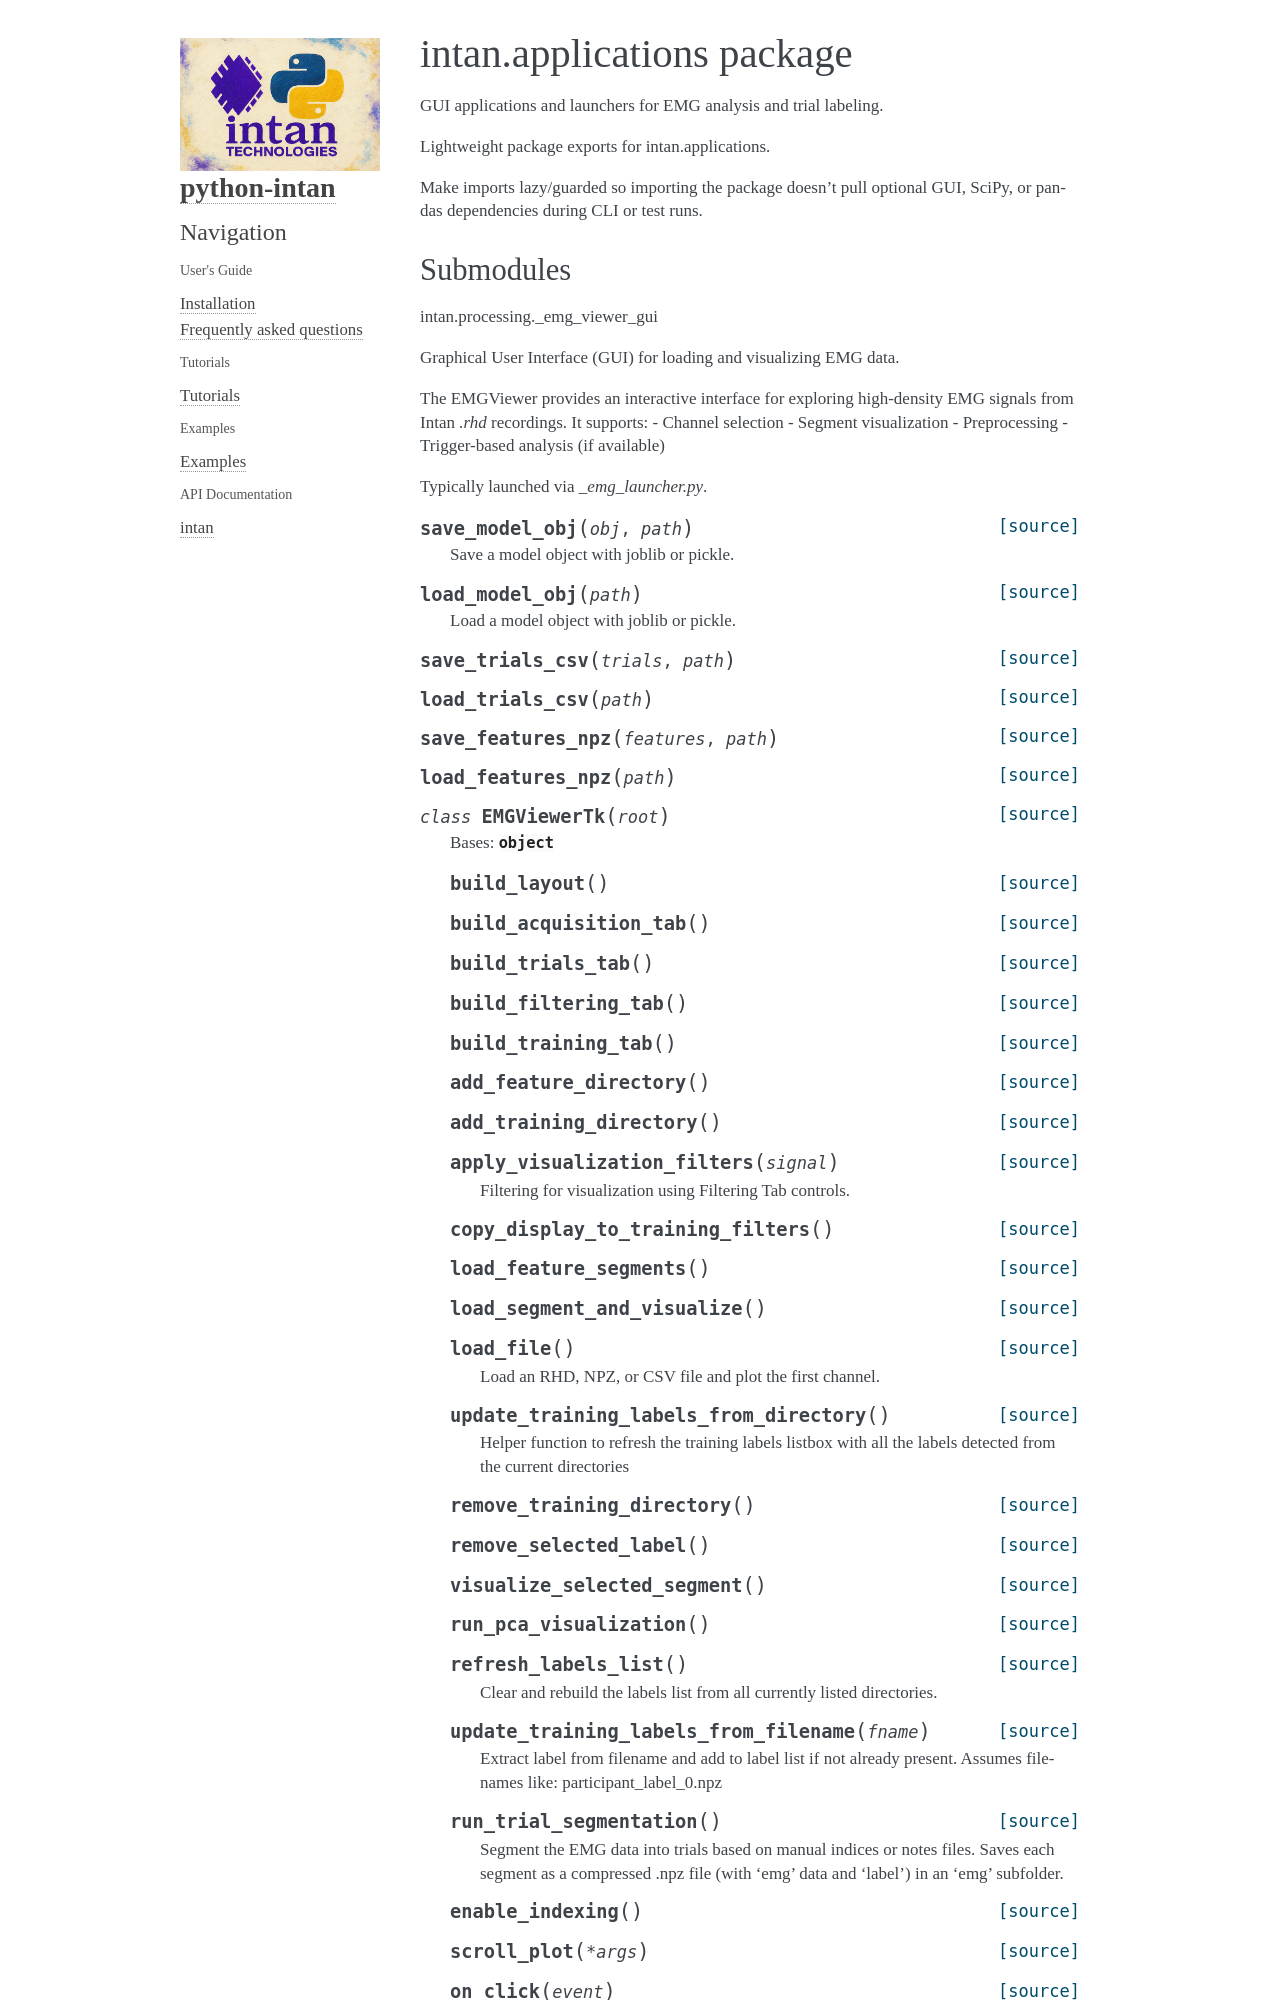

repository: Neuro-Mechatronics-Interfaces/python-intan · page: intan_api/intan.applications.html · generator: sphinx

intan.applications package
==========================

GUI applications and launchers for EMG analysis and trial labeling.

.. automodule:: intan.applications
   :members:
   :undoc-members:
   :show-inheritance:
